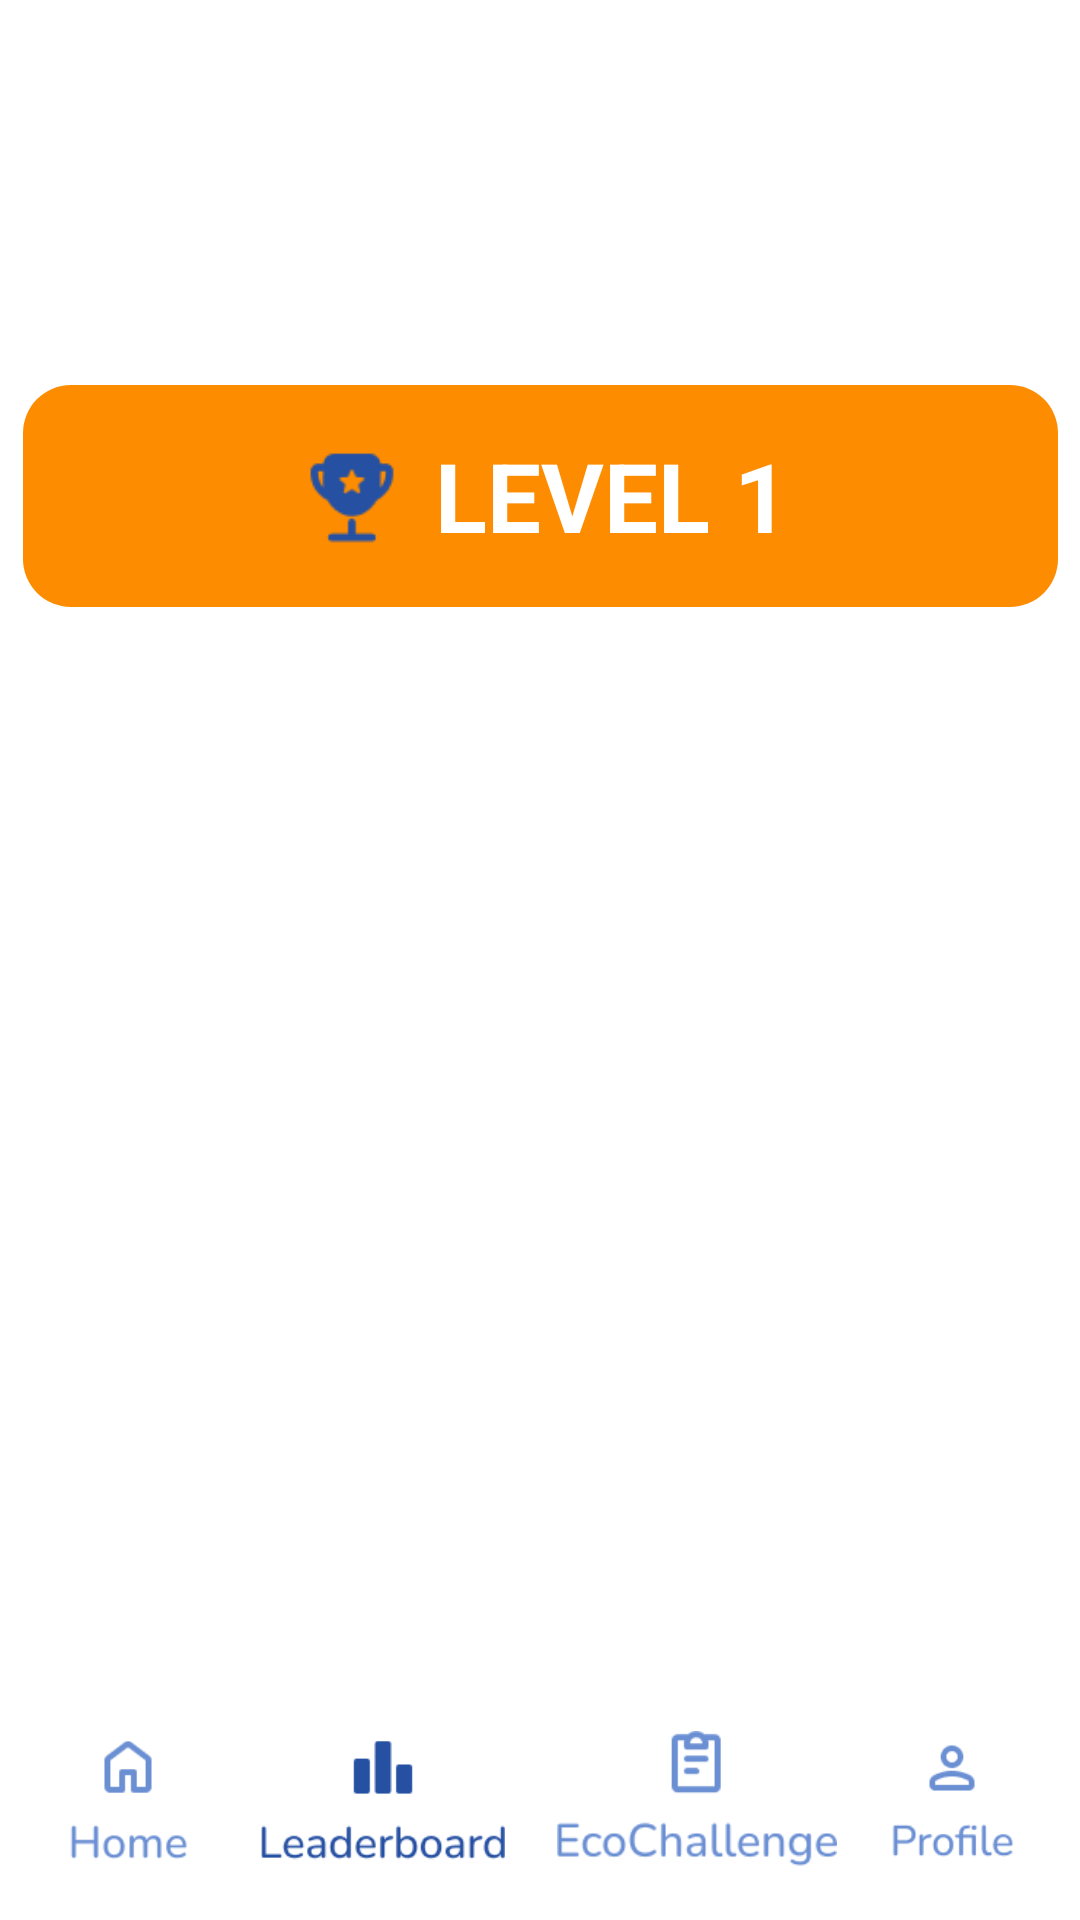

Write the Android layout XML for this screen, with the resource values it uses.
<!-- AndroidManifest.xml: application theme Theme.ProjekPam -->
<!-- res/layout/activity_leaderboard.xml -->
<?xml version="1.0" encoding="utf-8"?>
<androidx.constraintlayout.widget.ConstraintLayout
    xmlns:android="http://schemas.android.com/apk/res/android"
    xmlns:app="http://schemas.android.com/apk/res-auto"
    android:layout_width="match_parent"
    android:layout_height="match_parent"
    android:background="@android:color/white">

    <androidx.cardview.widget.CardView
        android:id="@+id/headerCard"
        android:layout_width="match_parent"
        android:layout_height="wrap_content"
        app:cardElevation="0dp"
        app:cardBackgroundColor="@android:color/transparent"
        app:layout_constraintTop_toTopOf="parent">

        <androidx.constraintlayout.widget.ConstraintLayout
            android:layout_width="match_parent"
            android:layout_height="wrap_content"
            android:paddingBottom="20dp"
            android:background="@drawable/header">

            <TextView
                android:id="@+id/title"
                android:layout_width="wrap_content"
                android:layout_height="wrap_content"
                android:layout_marginTop="60dp"
                android:text="Leaderboard"
                android:textColor="@color/white"
                android:textSize="24sp"
                android:textStyle="bold"
                app:layout_constraintEnd_toEndOf="parent"
                app:layout_constraintStart_toStartOf="parent"
                app:layout_constraintTop_toTopOf="parent" />

        </androidx.constraintlayout.widget.ConstraintLayout>
    </androidx.cardview.widget.CardView>

    <LinearLayout
        android:id="@+id/levelBanner"
        android:layout_width="345dp"
        android:layout_height="74dp"
        android:layout_marginTop="16dp"
        android:background="@drawable/level_rounded_bg"
        android:gravity="center"
        android:orientation="horizontal"
        android:padding="8dp"
        app:layout_constraintEnd_toEndOf="parent"
        app:layout_constraintStart_toStartOf="parent"
        app:layout_constraintTop_toBottomOf="@id/headerCard">

        <ImageView
            android:layout_width="40dp"
            android:layout_height="40dp"
            android:src="@drawable/trophy" />

        <TextView
            android:layout_width="wrap_content"
            android:layout_height="wrap_content"
            android:layout_marginStart="8dp"
            android:text="LEVEL 1"
            android:textColor="@android:color/white"
            android:textSize="32sp"
            android:textStyle="bold" />
    </LinearLayout>

    <androidx.recyclerview.widget.RecyclerView
        android:id="@+id/recyclerView"
        android:layout_width="match_parent"
        android:layout_height="0dp"
        android:layout_marginTop="16dp"
        app:layout_constraintBottom_toTopOf="@id/Navbar"
        app:layout_constraintEnd_toEndOf="parent"
        app:layout_constraintStart_toStartOf="parent"
        app:layout_constraintTop_toBottomOf="@id/levelBanner"/>

    
    <androidx.constraintlayout.widget.ConstraintLayout
        android:id="@+id/Navbar"
        android:layout_width="0dp"
        android:layout_height="wrap_content"
        android:background="@color/white"
        android:padding="8dp"
        app:layout_constraintBottom_toBottomOf="parent"
        app:layout_constraintEnd_toEndOf="parent"
        app:layout_constraintStart_toStartOf="parent">

        <ImageView
            android:id="@+id/home"
            android:layout_width="60dp"
            android:layout_height="50dp"
            android:clickable="true"
            android:contentDescription="@string/home"
            android:focusable="true"
            android:onClick="onClick"
            android:src="@drawable/ic_home"
            app:layout_constraintBottom_toBottomOf="parent"
            app:layout_constraintEnd_toStartOf="@+id/leaderboard"
            app:layout_constraintStart_toStartOf="parent"
            app:layout_constraintTop_toTopOf="parent" />

        <ImageView
            android:id="@+id/leaderboard"
            android:layout_width="100dp"
            android:layout_height="50dp"
            android:clickable="true"
            android:contentDescription="@string/search"
            android:focusable="true"
            android:onClick="onClick"
            android:src="@drawable/ic_leaderboard_active"
            app:layout_constraintBottom_toBottomOf="parent"
            app:layout_constraintEnd_toStartOf="@+id/ecochallenge"
            app:layout_constraintStart_toEndOf="@+id/home"
            app:layout_constraintTop_toTopOf="parent" />

        <ImageView
            android:id="@+id/ecochallenge"
            android:layout_width="100dp"
            android:layout_height="50dp"
            android:clickable="true"
            android:contentDescription="@string/ecochallenge"
            android:focusable="true"
            android:onClick="onClick"
            android:src="@drawable/ic_ecochallenge"
            app:layout_constraintBottom_toBottomOf="parent"
            app:layout_constraintEnd_toStartOf="@+id/profile"
            app:layout_constraintStart_toEndOf="@+id/leaderboard"
            app:layout_constraintTop_toTopOf="parent" />

        <ImageView
            android:id="@+id/profile"
            android:layout_width="60dp"
            android:layout_height="60dp"
            android:clickable="true"
            android:contentDescription="@string/profile"
            android:focusable="true"
            android:onClick="onClick"
            android:src="@drawable/ic_profile"
            app:layout_constraintBottom_toBottomOf="parent"
            app:layout_constraintEnd_toEndOf="parent"
            app:layout_constraintStart_toEndOf="@+id/ecochallenge"
            app:layout_constraintTop_toTopOf="parent" />
    </androidx.constraintlayout.widget.ConstraintLayout>
</androidx.constraintlayout.widget.ConstraintLayout>
<!-- resources referenced by this layout -->
<resources>
  <color name="white">#FFFFFFFF</color>
  <!-- drawable ic_ecochallenge: png bitmap (drawable, 2579 bytes) -->
  <!-- drawable ic_home: png bitmap (drawable, 1318 bytes) -->
  <!-- drawable ic_leaderboard_active: png bitmap (drawable, 2127 bytes) -->
  <!-- drawable ic_profile: png bitmap (drawable, 1612 bytes) -->
  <!-- drawable level_rounded_bg (drawable) -->
  <?xml version="1.0" encoding="utf-8"?>
  <shape xmlns:android="http://schemas.android.com/apk/res/android">
      <solid android:color="@color/orange" />
      <corners
          android:radius="16dp" />
  </shape>
  <!-- drawable trophy: png bitmap (drawable, 765 bytes) -->
  <string name="ecochallenge">EcoChallenge</string>
  <string name="home">Home</string>
  <string name="profile">Profile</string>
  <string name="search">Mau belajar apa?</string>
  <style name="Theme.ProjekPam" parent="Base.Theme.ProjekPam" />
  <color name="orange">#FD8C00</color>
  <style name="Base.Theme.ProjekPam" parent="Theme.Material3.DayNight.NoActionBar">
          
          
      </style>
</resources>
